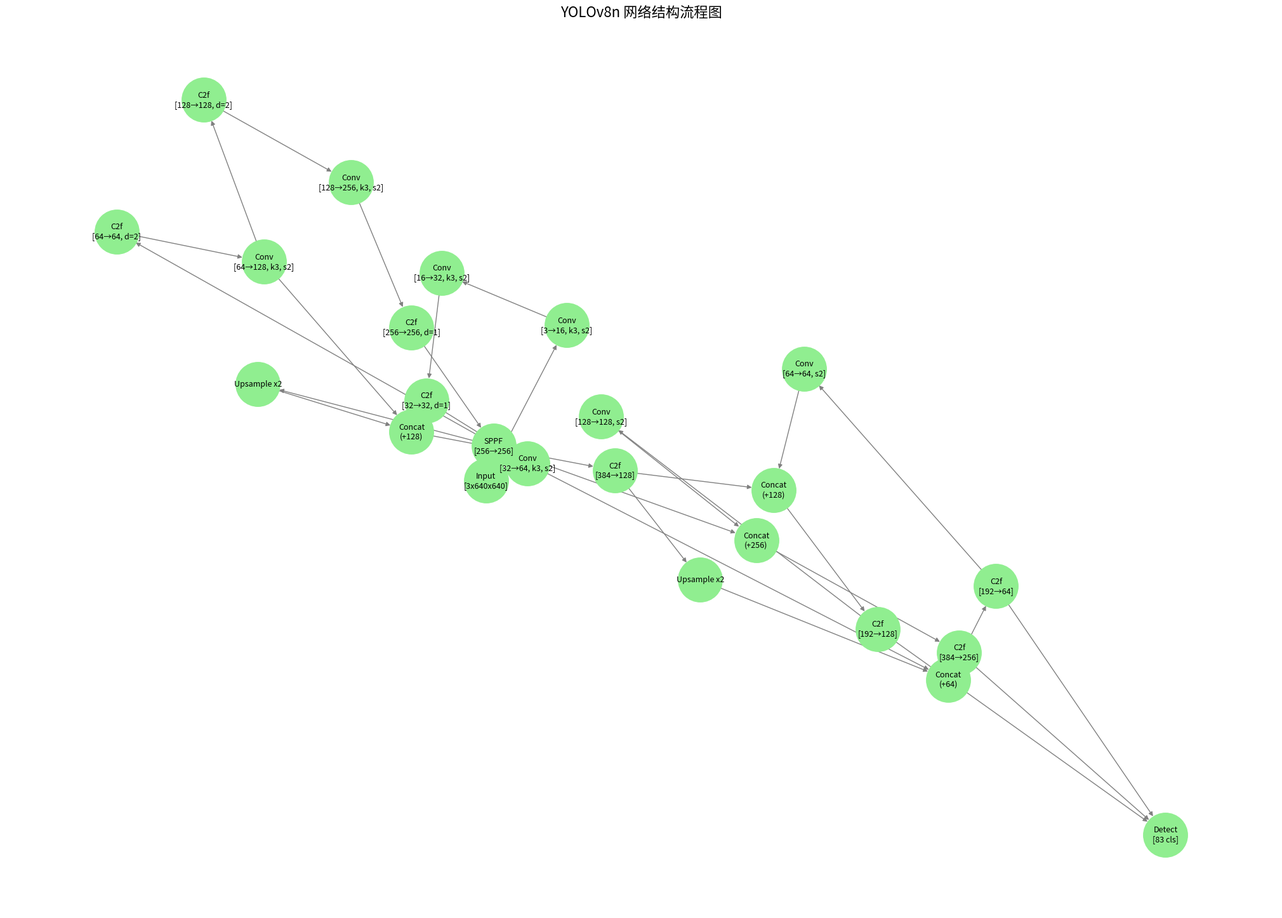

Here is the Python script that generated this plot:
import matplotlib.pyplot as plt
import networkx as nx

layers = {
    0: "Input\n[3x640x640]",
    1: "Conv\n[3→16, k3, s2]",
    2: "Conv\n[16→32, k3, s2]",
    3: "C2f\n[32→32, d=1]",
    4: "Conv\n[32→64, k3, s2]",
    5: "C2f\n[64→64, d=2]",
    6: "Conv\n[64→128, k3, s2]",
    7: "C2f\n[128→128, d=2]",
    8: "Conv\n[128→256, k3, s2]",
    9: "C2f\n[256→256, d=1]",
    10: "SPPF\n[256→256]",
    11: "Upsample x2",
    12: "Concat\n(+128)",
    13: "C2f\n[384→128]",
    14: "Upsample x2",
    15: "Concat\n(+64)",
    16: "C2f\n[192→64]",
    17: "Conv\n[64→64, s2]",
    18: "Concat\n(+128)",
    19: "C2f\n[192→128]",
    20: "Conv\n[128→128, s2]",
    21: "Concat\n(+256)",
    22: "C2f\n[384→256]",
    23: "Detect\n[83 cls]"
}

# 初始化图
G = nx.DiGraph()
for idx, label in layers.items():
    G.add_node(idx, label=label)

# 添加边（模块之间的连接）
edges = [
    (0, 1), (1, 2), (2, 3), (3, 4), (4, 5),
    (5, 6), (6, 7), (7, 8), (8, 9), (9, 10),
    (10, 11), (11, 12), (6, 12), (12, 13),
    (13, 14), (14, 15), (4, 15), (15, 16),
    (16, 17), (13, 18), (17, 18), (18, 19),
    (19, 20), (10, 21), (20, 21), (21, 22),
    (16, 23), (19, 23), (22, 23)
]
G.add_edges_from(edges)

# 布局并绘制
pos = nx.spring_layout(G, seed=1)
plt.figure(figsize=(20, 14))
nx.draw(G, pos, with_labels=False, node_size=2500, node_color='lightgreen', edge_color='gray', arrows=True)
labels = nx.get_node_attributes(G, 'label')
nx.draw_networkx_labels(G, pos, labels, font_size=9)
plt.title("YOLOv8n 网络结构流程图", fontsize=16)
plt.axis('off')
plt.show()
